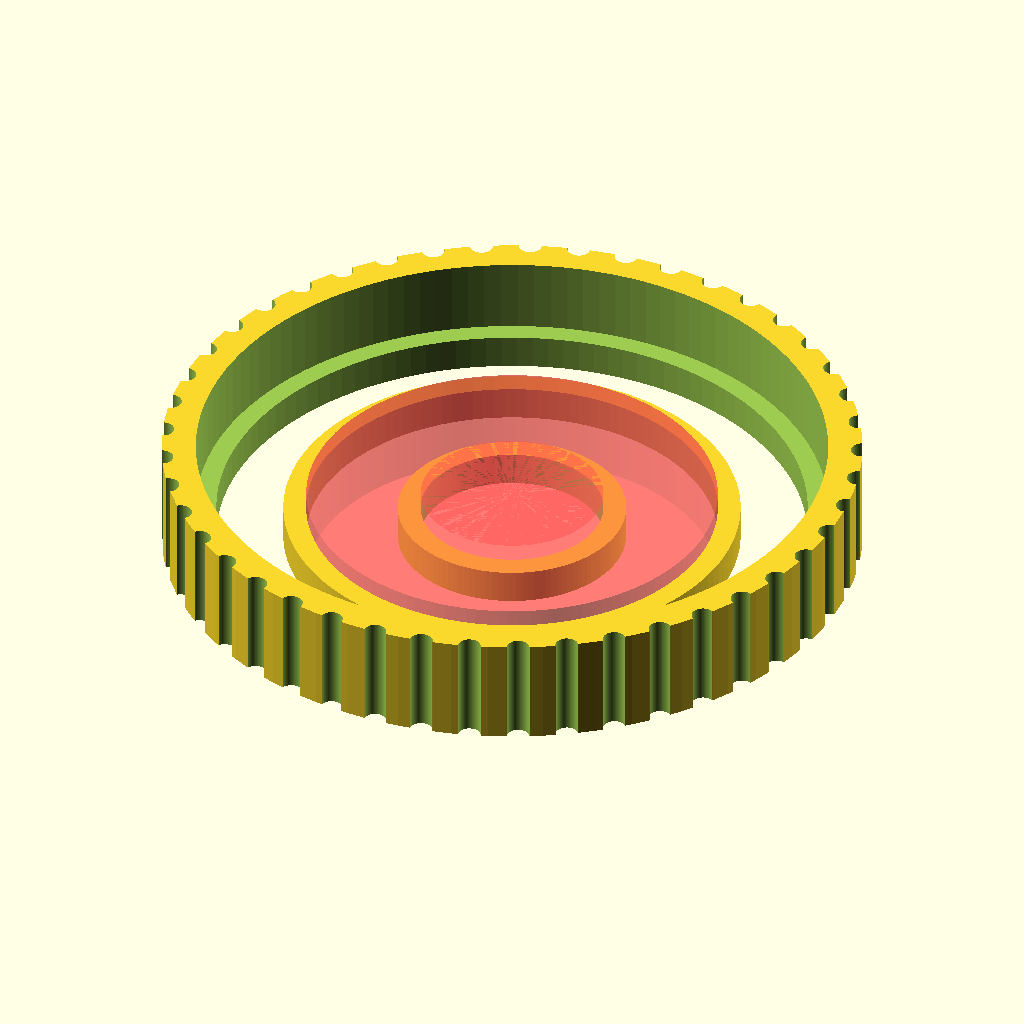
Cell 1: the model at its default parameters.
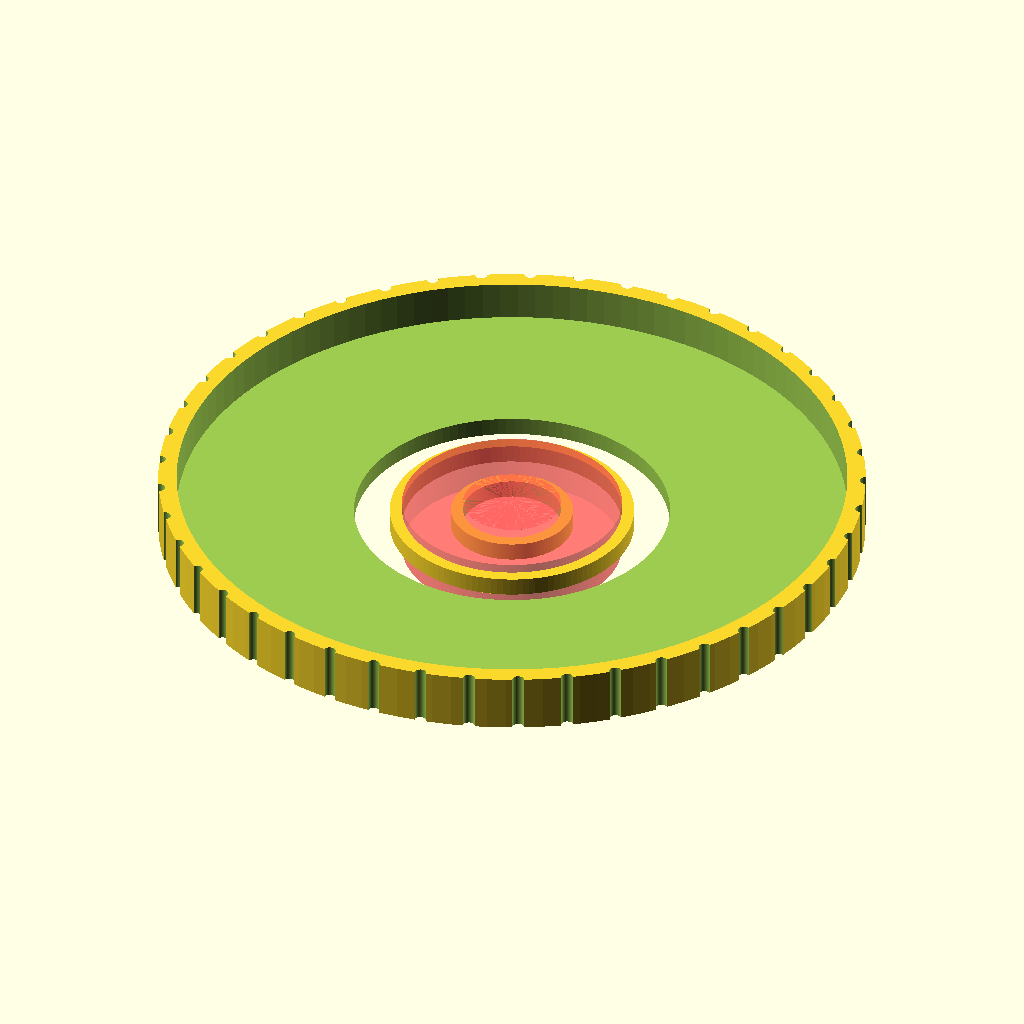
Cell 2 — filter_OD set to 109, the other parameters unchanged.
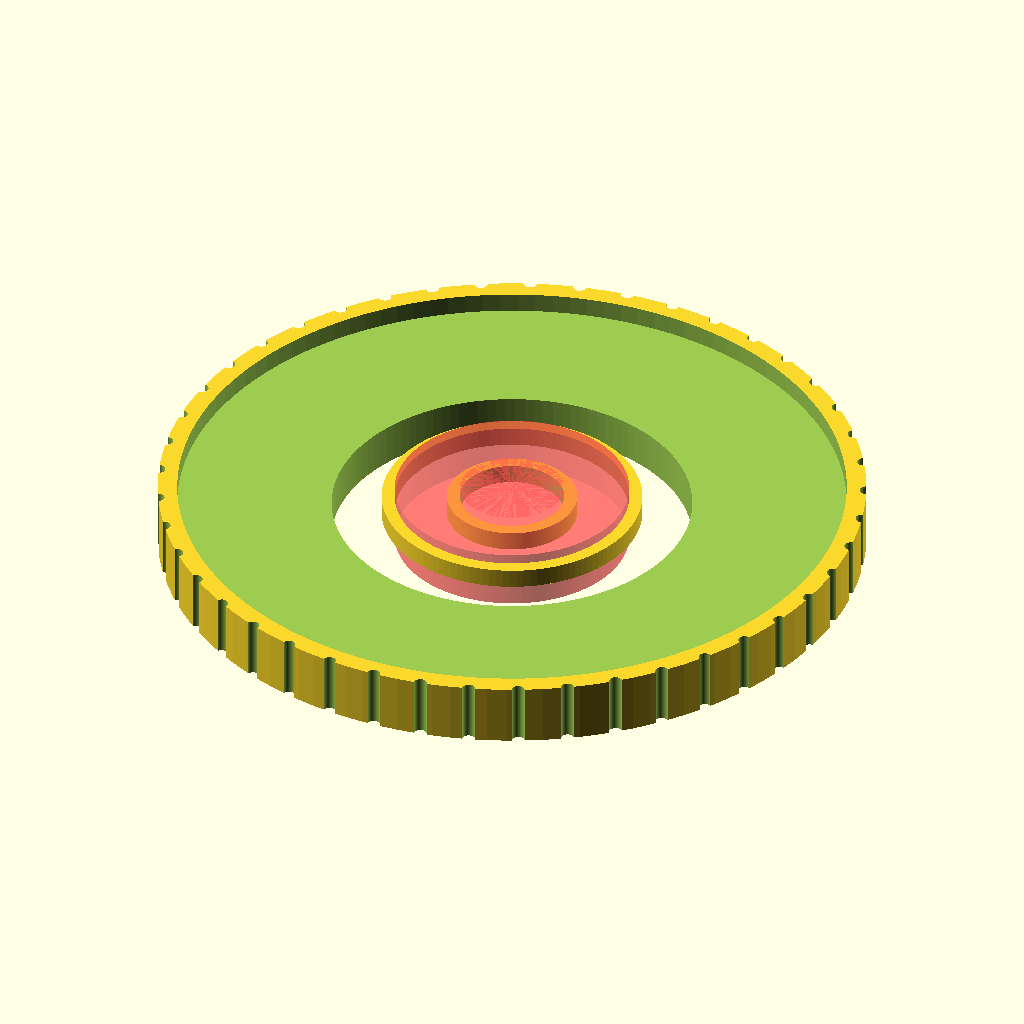
Cell 3: clip_OD = 101.84 (everything else at default).
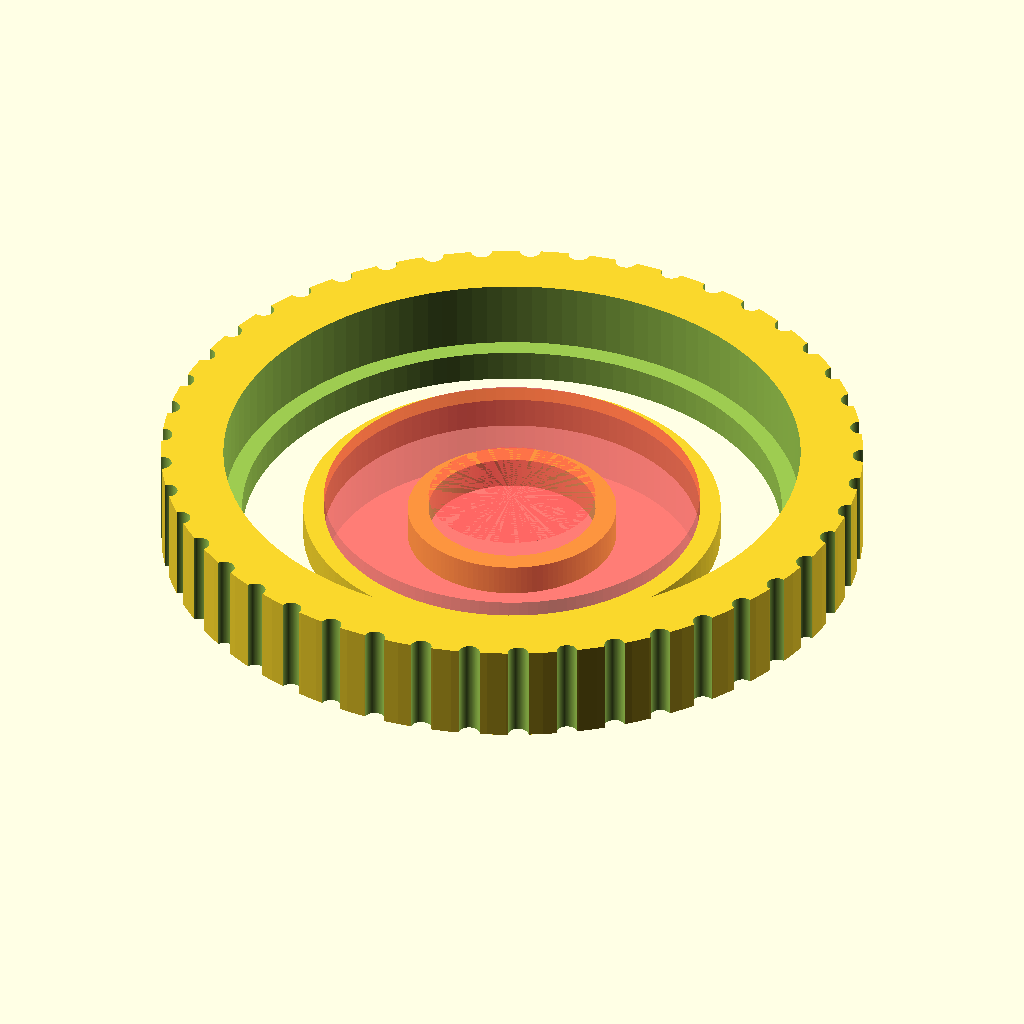
Cell 4: the same model with ring = 6.
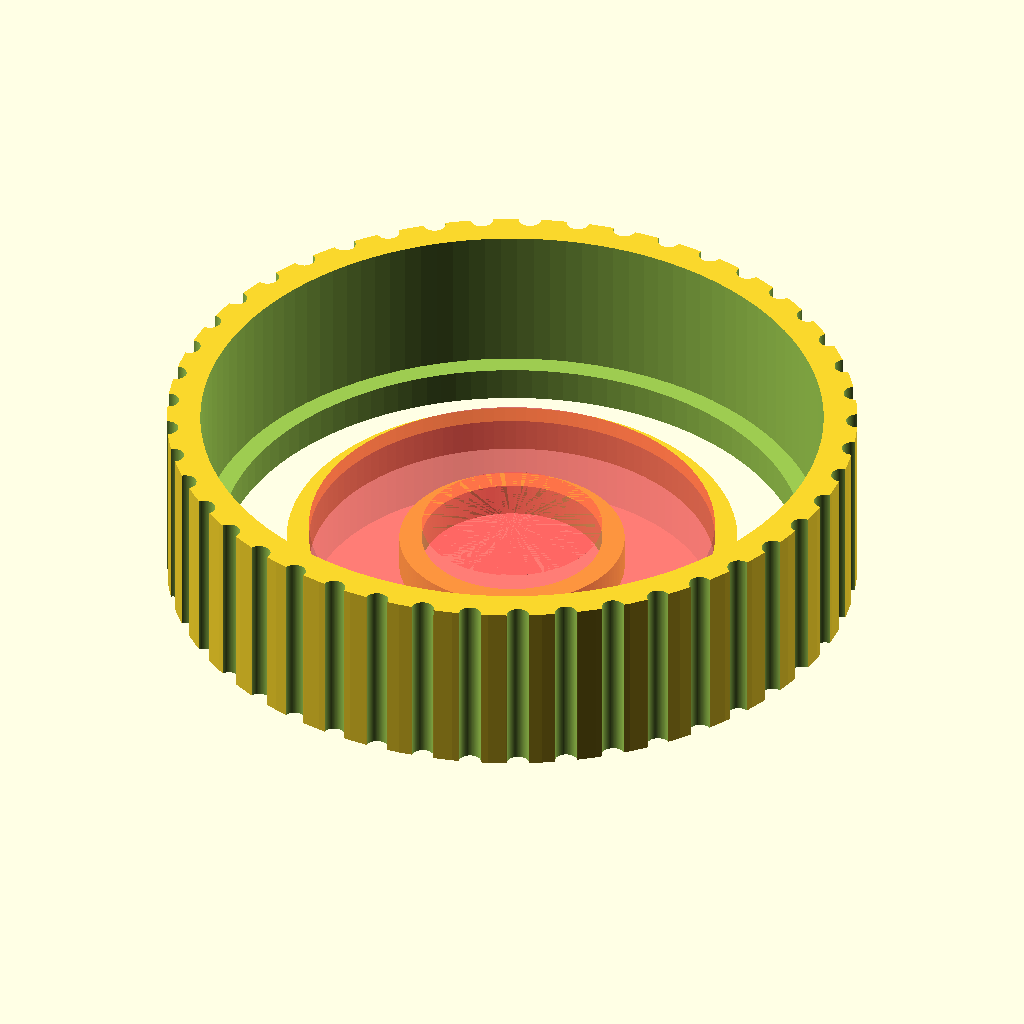
Cell 5: the same model with filter_h = 13.
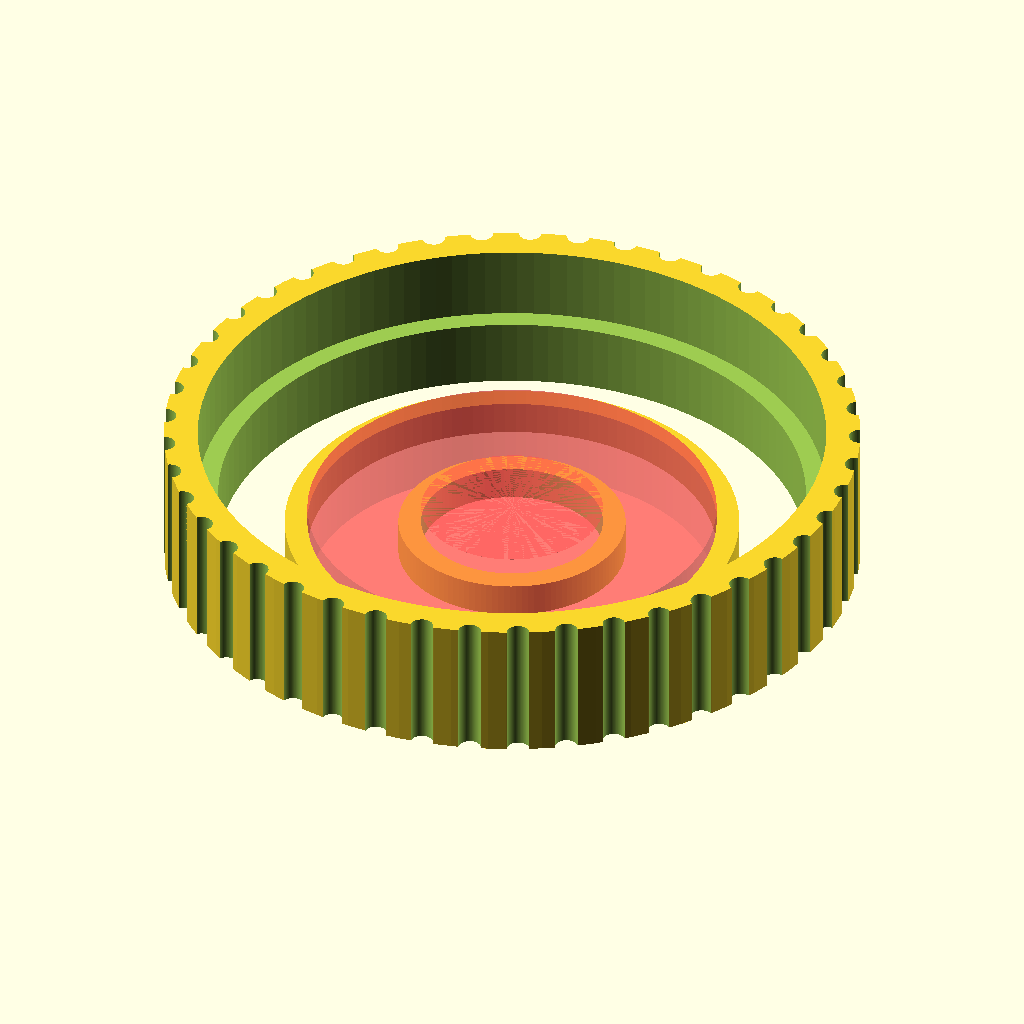
Cell 6 — lens_h set to 6, the other parameters unchanged.
All cells are drawn from the same view direction (rotation 55°, 0°, 25°, orthographic, colour scheme Cornfield), but the view is re-fitted for each cell, so position and scale can differ between cells as well as the parameter.
The OpenSCAD source (macos/system/library/openscad/0506_Parametric_Camera_Filter_Adapter.scad):
// [FL_INDEX: keywords="openscad, 3d_parametric, Parametric_Camera_Filter_Adapter, csg_solid" | COT="Parametric OpenSCAD design from 3DCodeverse"]
// Title: Parametric Camera Filter Adapter

// ===== file: P66_filter_adapter.scad =====
/* Parametric Filter Holder

for the P6*6

3D Printed Pinhole Camera

http://www.thingiverse.com/thing:157844

By schlem

theschlem@gmail.com

01/29/2014



Designed for the Thingiverse Customizer

To allow for mounting any sized filter on the front

of the P6*6. For best results, the optional trim

ring should be mounted on the face of the "Shutter

Clamp" http://www.thingiverse.com/thing:219829



Using a Neutral Density filter can increase an

exposure duration to a usable speed in bright light.

Too much light means an impossible fast shutter speed

for a hand shuttered camera. Color filters can

compensate for, or create color shifts.

*/



// ******** First Things ***********************



$fn=120;



// ******** Parameters *************************

// All measurements in mm




filter_OD = 54.50; 	// OD of filter in threaded frame
							// sized for 52mm filters I bought
							// through Amazon.com

clip_OD = 50.92; 		// OD of "lens" cylinder
							// sized for P6*6, use 49.20 for Holga 120

ring = 3; 				// thickness of ring around larger diameter

filter_h = 6.5; 		// height of filter
lens_h = 3;				// height of "lens" cylinder 

height = 
	filter_h+lens_h;	// overall height

fudge = 0.80; 			// mm added to inside diameters for best fit

count= 45; 				//number of indentions in perimeter


// ******** Top Level code *********************

// Determine larger of the two diameters and construct adapter
// orients the larger diameter above the smaller for no overhang

if (filter_OD > clip_OD)
{
	translate([0,0,height/2])
	difference()
	{
		cylinder(h = height,r = ring + (filter_OD + fudge)/2, center = true);

		translate([0,0,-lens_h/3])
		cylinder(h = height*2, r = (clip_OD + fudge)/2, center = true);

		translate([0,0,lens_h])
		cylinder(h = height, r = (filter_OD + fudge)/2, center = true);

		henge(x=2, y=2, z=height*2, offset=ring + (filter_OD + fudge)/2);
	} 
	
} 
else  		// to be fixed
{
	translate([0,0,adapter_h/2])
	difference()
	{
		cylinder(h = height,r = ring + (clip_OD + fudge)/2, center = true);
	
		translate([0,0,-filter_h/3])
		cylinder(h = height*2 ,r = (filter_OD + fudge)/2, center = true);
	 
  		translate([0,0,filter_h])
		cylinder(h = height, r = (clip_OD + fudge)/2, center = true);

		henge(x=2, y=2, z=height*2, offset=ring + (clip_OD + fudge)/2);
	}
}


// ******** Modules ****************************


module henge(x=20, y=20, z=8, offset=20)
// I'm sure there is a better name for a concentric ring
// of columns, but I don't know what it is...
// But thanks to Eddie Izzard for this term!
// x and y control the dimensions of cube, if used
{
	echo (offset);
	for ( i = [0 : count-1] )
	{	 
		rotate([0,0,(360/count)*i])
		translate([offset,0,0])
			cylinder(h=z, r=x/2, center=true);
			//cube(size = [x,y,z], center = true);
	}
}
















// ============ name =============

// module module(P1=, P2=, P3=){ }


/* camera_trim By schlem
theschlem@gmail.com
01/02/14

This generates a radial pattern of negative spaces for
onamenting a trim ring designed to embelish the P6*6
3DPrinted Pinhole Camera -
http://www.thingiverse.com/thing:157844

All measurements in mm


// ******** First Things ***********************

$fn=120;

// ******** Parameters *************************

id=51; // diam of outside perimeter to be indented
inset=1.2;	 // depth of indent in perimeter
height=8;	 // height of neg space
width=1.50;	 // width of each indent
count=45;	 // number of indentions in perimeter

span=id/2;
block_x=2*inset;


// I'm sure there is a better name for a concentric ring
// of columns, but I don't know what it is...
henge();


// ******** Top Level code *********************

module henge(x=block_x, y=width, z=height, offset=span)
{
echo (offset);
for ( i = [0 : count-1] )
{	 rotate([0,0,(360/count)*i])
translate([offset,0,z/2])
// cylinder(h=z, r=block_x/2, center=true);
cube(size = [x,y,z], center = true);
}
}
*/


// ===== file: test_rings.scad =====
/* 		Calibration Rings By schlem
			theschlem@gmail.com
	 		02/02/14

Use these rings to measure reduction/increase of 
inside/ outside diameters and test infill per-
centages on YOUR printer



*/

// ******** First Things ***********************  

$fn=120;

// ******** Parameters ************************* 
// all units in mm
// creates two rings, 40mm outside diam / 36mm ID
//	and 20mm outside diam / 16mm ID
// Use the actual diamters to calculate the "fudge"
// variable in filter_holder.scad

 
OD1 = 40;	// big ring
ID1 = 36;

OD2 = 20; 	// little ring
ID2 = 16;

hgt = 3;		// height of rings




// ******** Top Level code ********************* 

ring(OD1,ID1,hgt);
ring(OD2,ID2,hgt);


// ******** Modules **************************** 

// ============ name =============

module ring(od=25, id=22.5, ht=6)
{ 
	difference()
	{
		translate([0,0,ht/2])
		cylinder(r=od/2,h=ht, center=true);
		#cylinder(r=id/2,h=ht*3, center=true);
	}


}
Customizer parameters (derived from the source; name, type, default, range or options):
filter_OD: number, default 54.5
clip_OD: number, default 50.92
ring: number, default 3
filter_h: number, default 6.5
lens_h: number, default 3
fudge: number, default 0.8
count: number, default 45
